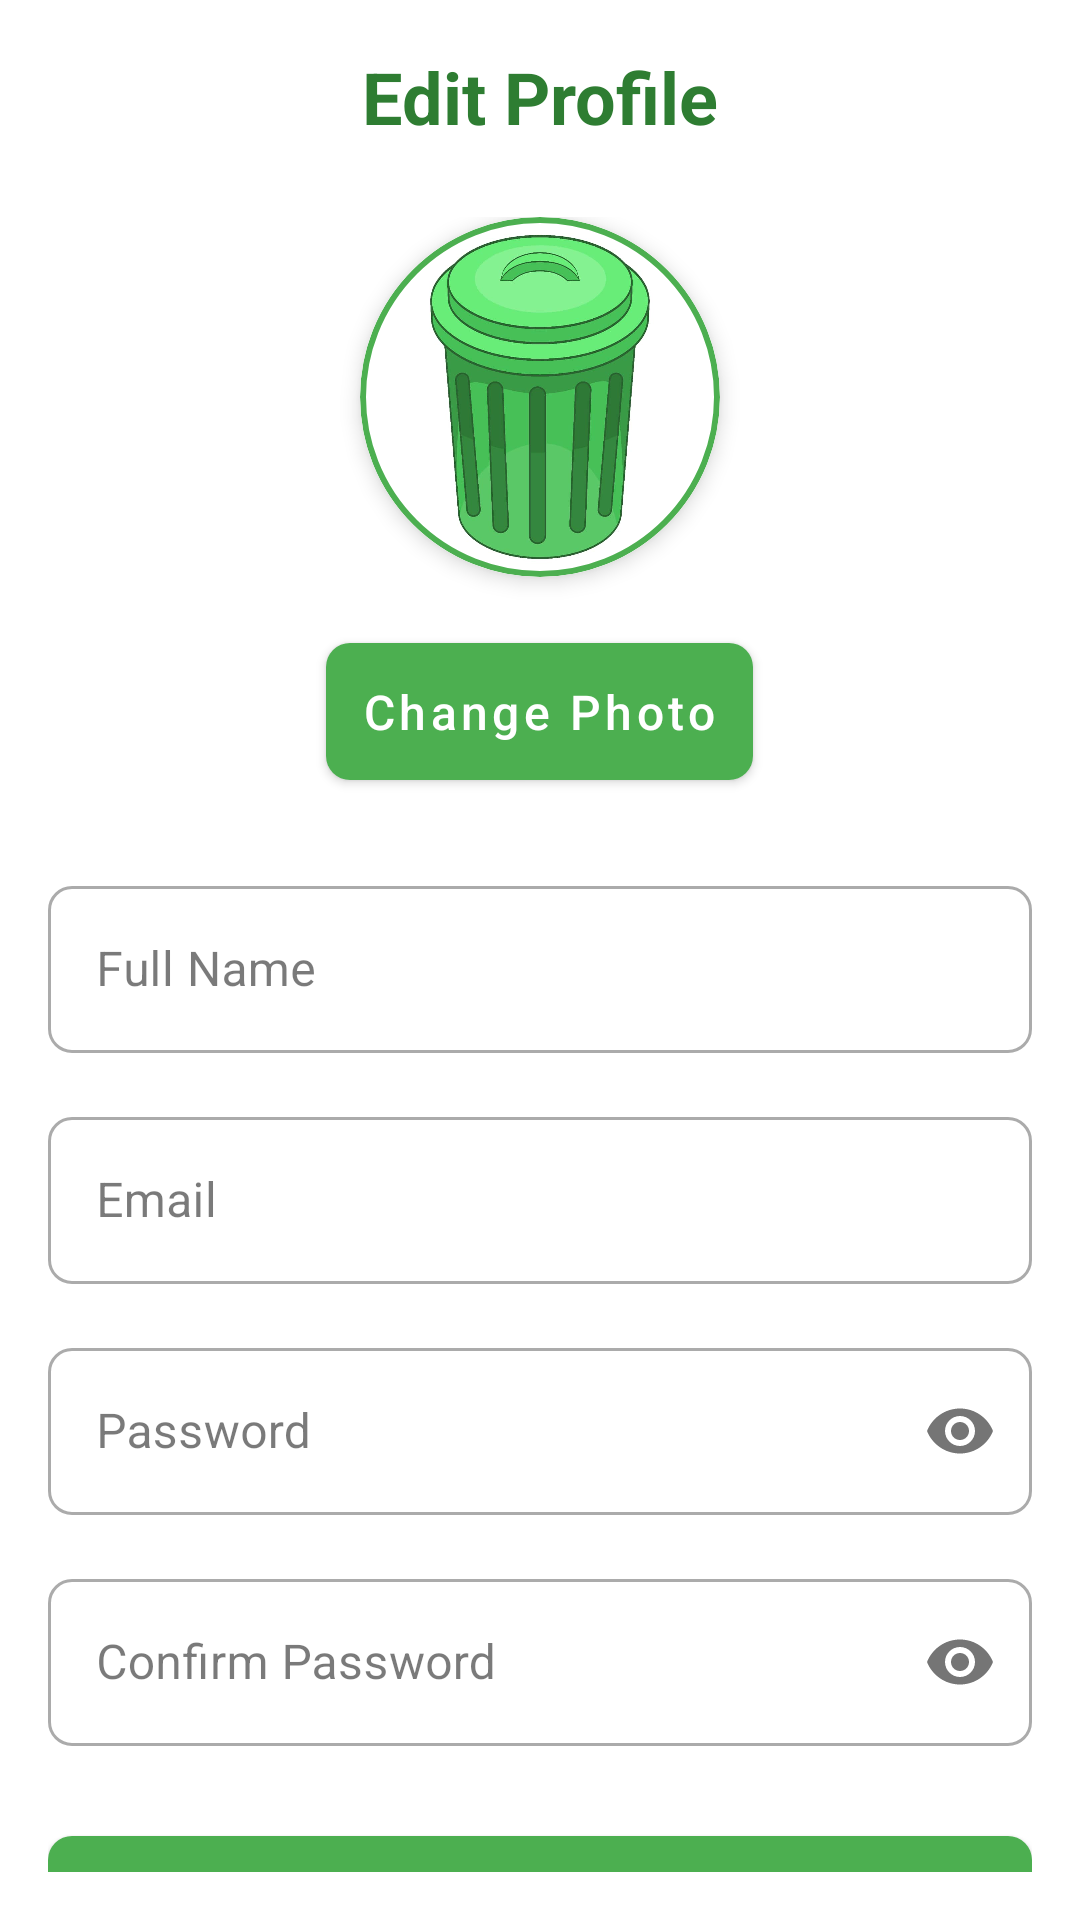

Here is an Android app screen rendered from its layout file. Give the layout XML and the strings, colors and styles it references.
<!-- AndroidManifest.xml: application theme Theme.IuiuTrash -->
<!-- res/layout/fragment_profile.xml -->
<?xml version="1.0" encoding="utf-8"?>
<androidx.core.widget.NestedScrollView xmlns:android="http://schemas.android.com/apk/res/android"
    xmlns:app="http://schemas.android.com/apk/res-auto"
    android:layout_width="match_parent"
    android:layout_height="match_parent"
    android:padding="16dp">

    <LinearLayout
        android:layout_width="match_parent"
        android:layout_height="wrap_content"
        android:orientation="vertical">

        <TextView
            android:layout_width="match_parent"
            android:layout_height="wrap_content"
            android:text="Edit Profile"
            android:textSize="24sp"
            android:gravity="center"
            android:textColor="@color/primary"
            android:textStyle="bold"

            android:layout_marginBottom="24dp"/>

        <LinearLayout
            android:layout_width="match_parent"
            android:layout_height="wrap_content"
            android:orientation="vertical"
            android:gravity="center_horizontal"
            android:layout_marginBottom="24dp">

            <com.google.android.material.card.MaterialCardView
                android:id="@+id/profilePhotoCard"
                android:layout_width="120dp"
                android:layout_height="120dp"
                android:layout_marginBottom="16dp"
                app:cardCornerRadius="60dp"
                app:cardElevation="4dp"
                app:strokeColor="@color/primary_green"
                app:strokeWidth="2dp">

                <ImageView
                    android:id="@+id/profileImageView"
                    android:layout_width="match_parent"
                    android:layout_height="match_parent"
                    android:scaleType="centerCrop"
                    android:src="@drawable/ic_launcher_foreground2" />

            </com.google.android.material.card.MaterialCardView>

            <com.google.android.material.button.MaterialButton
                android:id="@+id/uploadPhotoButton"
                android:layout_width="wrap_content"
                android:layout_height="wrap_content"
                android:text="Change Photo"
                android:textAllCaps="false"
                app:backgroundTint="@color/primary_green" />

        </LinearLayout>

        <com.google.android.material.textfield.TextInputLayout
            android:id="@+id/fullNameLayout"
            android:layout_width="match_parent"
            android:layout_height="wrap_content"
            android:layout_marginBottom="16dp"
            style="@style/Widget.MaterialComponents.TextInputLayout.OutlinedBox">

            <com.google.android.material.textfield.TextInputEditText
                android:id="@+id/fullNameEditText"
                android:layout_width="match_parent"
                android:layout_height="wrap_content"
                android:hint="Full Name"
                android:inputType="textPersonName"/>

        </com.google.android.material.textfield.TextInputLayout>

        <com.google.android.material.textfield.TextInputLayout
            android:id="@+id/emailLayout"
            android:layout_width="match_parent"
            android:layout_height="wrap_content"
            android:layout_marginBottom="16dp"
            style="@style/Widget.MaterialComponents.TextInputLayout.OutlinedBox">

            <com.google.android.material.textfield.TextInputEditText
                android:id="@+id/emailEditText"
                android:layout_width="match_parent"
                android:layout_height="wrap_content"
                android:hint="Email"
                android:inputType="textEmailAddress"/>

        </com.google.android.material.textfield.TextInputLayout>

        <com.google.android.material.textfield.TextInputLayout
            android:id="@+id/passwordLayout"
            android:layout_width="match_parent"
            android:layout_height="wrap_content"
            android:layout_marginBottom="16dp"
            style="@style/Widget.MaterialComponents.TextInputLayout.OutlinedBox"
            app:passwordToggleEnabled="true">

            <com.google.android.material.textfield.TextInputEditText
                android:id="@+id/passwordEditText"
                android:layout_width="match_parent"
                android:layout_height="wrap_content"
                android:hint="Password"
                android:inputType="textPassword"/>

        </com.google.android.material.textfield.TextInputLayout>

        <com.google.android.material.textfield.TextInputLayout
            android:id="@+id/confirmPasswordLayout"
            android:layout_width="match_parent"
            android:layout_height="wrap_content"
            android:layout_marginBottom="24dp"
            style="@style/Widget.MaterialComponents.TextInputLayout.OutlinedBox"
            app:passwordToggleEnabled="true">

            <com.google.android.material.textfield.TextInputEditText
                android:id="@+id/confirmPasswordEditText"
                android:layout_width="match_parent"
                android:layout_height="wrap_content"
                android:hint="Confirm Password"
                android:inputType="textPassword"/>

        </com.google.android.material.textfield.TextInputLayout>

        <com.google.android.material.button.MaterialButton
            android:id="@+id/updateButton"
            android:layout_width="match_parent"
            android:layout_height="wrap_content"
            android:text="Update Profile"
            android:textAllCaps="false"
            app:backgroundTint="@color/primary_green"/>

    </LinearLayout>

</androidx.core.widget.NestedScrollView>
<!-- resources referenced by this layout -->
<resources>
  <color name="primary">#2E7D32</color>
  <color name="primary_green">#4CAF50</color>
  <color name="primary_dark_green">#1B5E20</color>
  <color name="white">#FFFFFF</color>
  <color name="accent_green">#69F0AE</color>
  <color name="primary_light_green">#81C784</color>
  <color name="black">#000000</color>
  <color name="background_light">#FFFFFF</color>
  <color name="surface_light" tools:ignore="MissingDefaultResource">#FFFFFF</color>
  <color name="text_primary_light">#DE000000</color>
  <color name="text_secondary_light">#99000000</color>
  <color name="card_light">#FFFFFF</color>
  <color name="ripple">#33000000</color>
  <style name="ThemeOverlay.App.MaterialAlertDialog" parent="ThemeOverlay.MaterialComponents.MaterialAlertDialog">
          <item name="colorPrimary">@color/primary_green</item>
          <item name="colorSurface">@color/surface_light</item>
          <item name="colorOnSurface">@color/text_primary_light</item>
          <item name="materialAlertDialogTitleTextStyle">@style/MaterialAlertDialog.App.Title.Text</item>
      </style>
  <color name="text_primary">#212121</color>
  <color name="text_secondary">#757575</color>
  <style name="Widget.App.Button" parent="Widget.MaterialComponents.Button">
          <item name="android:textColor">@color/white</item>
          <item name="android:textSize">16sp</item>
          <item name="android:padding">12dp</item>
          <item name="cornerRadius">8dp</item>
      </style>
  <style name="Widget.App.TextInputLayout" parent="Widget.MaterialComponents.TextInputLayout.OutlinedBox">
          <item name="boxCornerRadiusTopStart">8dp</item>
          <item name="boxCornerRadiusTopEnd">8dp</item>
          <item name="boxCornerRadiusBottomStart">8dp</item>
          <item name="boxCornerRadiusBottomEnd">8dp</item>
          <item name="boxStrokeColor">@color/primary</item>
          <item name="hintTextColor">@color/text_secondary</item>
      </style>
  <style name="Widget.App.CardView" parent="Widget.MaterialComponents.CardView">
          <item name="cardCornerRadius">12dp</item>
          <item name="cardElevation">4dp</item>
          <item name="contentPadding">16dp</item>
      </style>
  <style name="Widget.App.NavigationView" parent="Widget.MaterialComponents.NavigationView">
          <item name="itemTextColor">@color/text_primary</item>
          <item name="itemIconTint">@color/text_primary</item>
          <item name="itemBackground">@drawable/nav_item_background</item>
          <item name="itemTextAppearance">@style/TextAppearance.App.NavigationView</item>
          <item name="android:background">@color/surface</item>
      </style>
  <style name="MaterialAlertDialog.App.Title.Text" parent="MaterialAlertDialog.MaterialComponents.Title.Text">
          <item name="android:textColor">@color/text_primary_light</item>
          <item name="android:textSize">20sp</item>
          <item name="android:textStyle">bold</item>
      </style>
  <!-- drawable nav_item_background (drawable) -->
  <?xml version="1.0" encoding="utf-8"?>
  <selector xmlns:android="http://schemas.android.com/apk/res/android">
      <item android:state_checked="true">
          <shape android:shape="rectangle">
              <solid android:color="@color/primary_light" />
          </shape>
      </item>
      <item android:state_pressed="true">
          <shape android:shape="rectangle">
              <solid android:color="@color/primary_light" />
          </shape>
      </item>
      <item>
          <shape android:shape="rectangle">
              <solid android:color="@color/surface" />
          </shape>
      </item>
  </selector>
  <style name="TextAppearance.App.NavigationView" parent="TextAppearance.MaterialComponents.Body1">
          <item name="android:textSize">16sp</item>
          <item name="android:textColor">@color/text_primary</item>
      </style>
  <color name="surface">#FFFFFF</color>
  <color name="primary_light">#81C784</color>
</resources>
